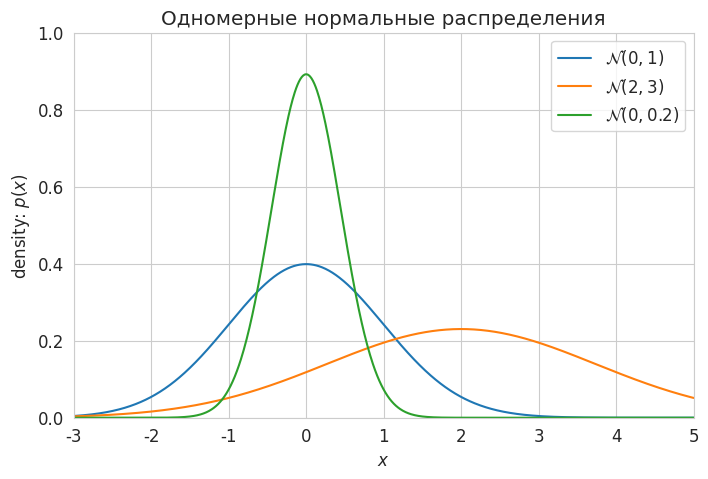
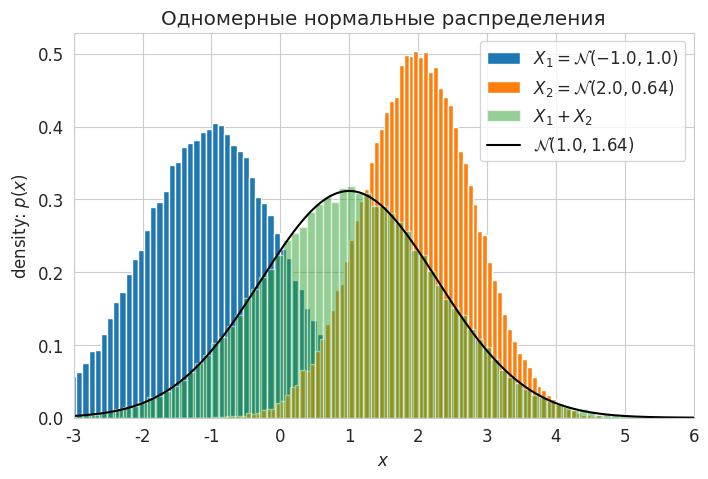
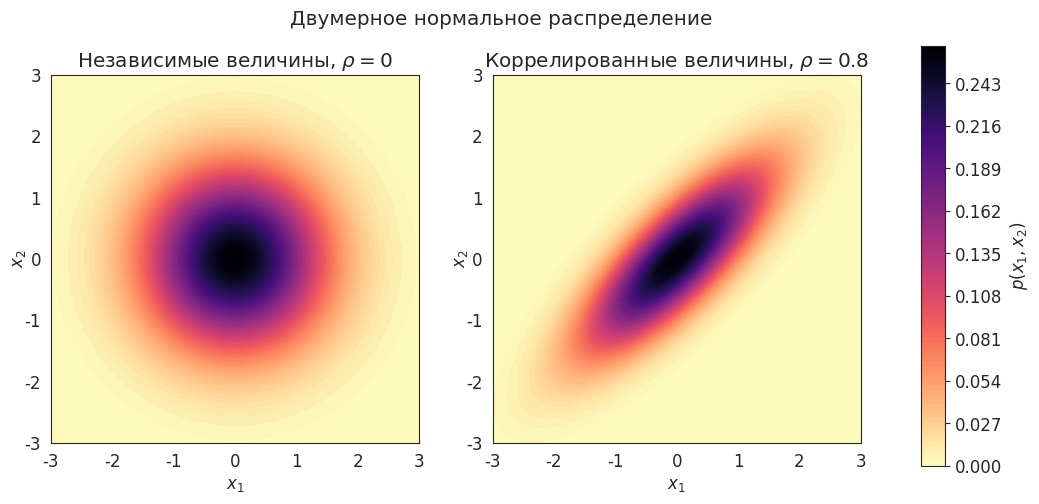
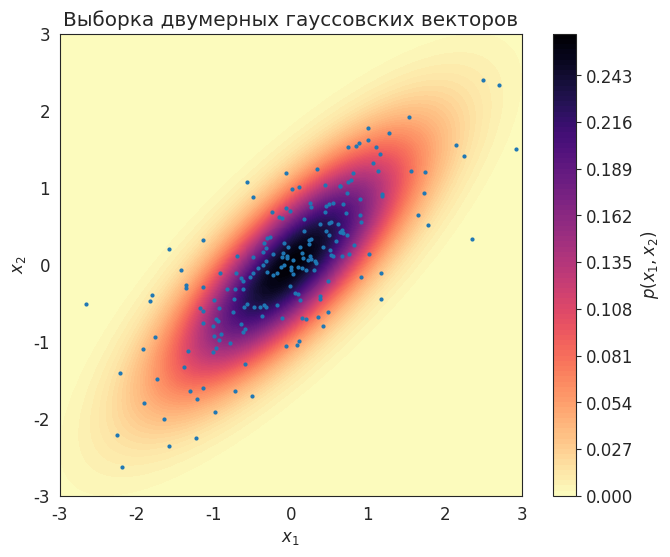
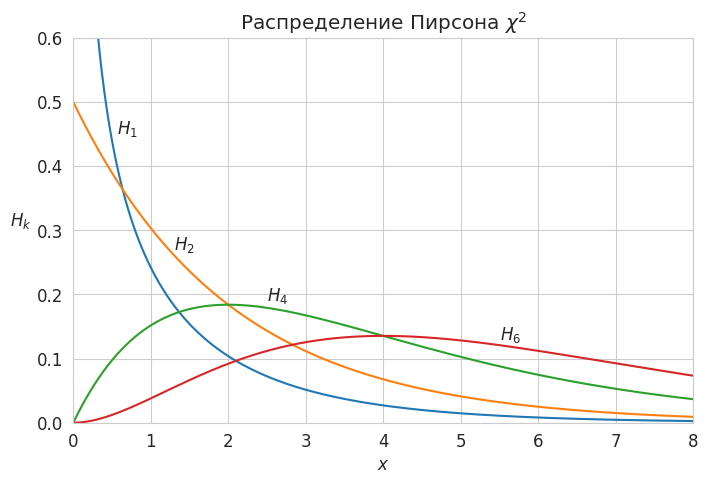
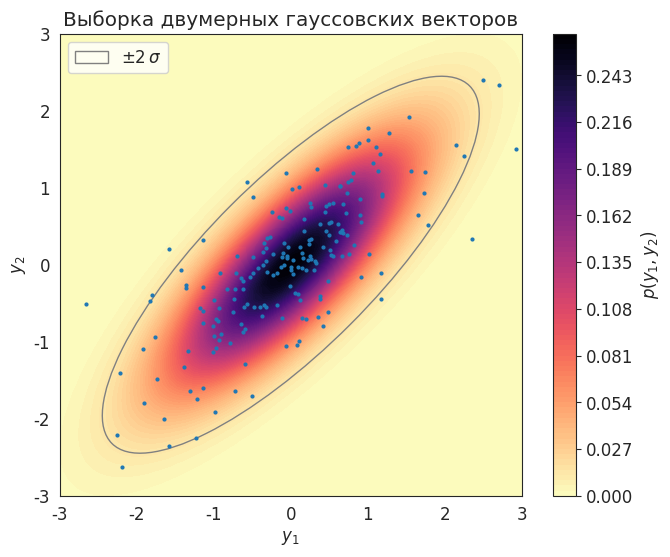

Here is the Python script that generated these plots, in order:
# -*- coding: utf-8 -*-
# ---
# jupyter:
#   jupytext:
#     formats: ipynb,py:light
#     text_representation:
#       extension: .py
#       format_name: light
#       format_version: '1.5'
#       jupytext_version: 1.13.7
#   kernelspec:
#     display_name: Python 3 (ipykernel)
#     language: python
#     name: python3
# ---

# **Лекция 5**
#
# # Распределение Гаусса

# + [markdown] toc=true
# <h1>Содержание<span class="tocSkip"></span></h1>
# <div class="toc"><ul class="toc-item"><li><span><a href="#Гауссовские-случайные-величины" data-toc-modified-id="Гауссовские-случайные-величины-1"><span class="toc-item-num">1&nbsp;&nbsp;</span>Гауссовские случайные величины</a></span><ul class="toc-item"><li><span><a href="#Определение" data-toc-modified-id="Определение-1.1"><span class="toc-item-num">1.1&nbsp;&nbsp;</span>Определение</a></span></li><li><span><a href="#Свойства" data-toc-modified-id="Свойства-1.2"><span class="toc-item-num">1.2&nbsp;&nbsp;</span>Свойства</a></span></li><li><span><a href="#Моменты-нормального-распределения" data-toc-modified-id="Моменты-нормального-распределения-1.3"><span class="toc-item-num">1.3&nbsp;&nbsp;</span>Моменты нормального распределения</a></span></li><li><span><a href="#Примеры" data-toc-modified-id="Примеры-1.4"><span class="toc-item-num">1.4&nbsp;&nbsp;</span>Примеры</a></span></li></ul></li><li><span><a href="#Случайный-вектор" data-toc-modified-id="Случайный-вектор-2"><span class="toc-item-num">2&nbsp;&nbsp;</span>Случайный вектор</a></span><ul class="toc-item"><li><span><a href="#Определение" data-toc-modified-id="Определение-2.1"><span class="toc-item-num">2.1&nbsp;&nbsp;</span>Определение</a></span></li><li><span><a href="#Ковариационная-матрица" data-toc-modified-id="Ковариационная-матрица-2.2"><span class="toc-item-num">2.2&nbsp;&nbsp;</span>Ковариационная матрица</a></span></li></ul></li><li><span><a href="#Многомерное-нормальное-распределение" data-toc-modified-id="Многомерное-нормальное-распределение-3"><span class="toc-item-num">3&nbsp;&nbsp;</span>Многомерное нормальное распределение</a></span><ul class="toc-item"><li><span><a href="#Определение" data-toc-modified-id="Определение-3.1"><span class="toc-item-num">3.1&nbsp;&nbsp;</span>Определение</a></span></li><li><span><a href="#Двумерное-нормальное-распределение" data-toc-modified-id="Двумерное-нормальное-распределение-3.2"><span class="toc-item-num">3.2&nbsp;&nbsp;</span>Двумерное нормальное распределение</a></span></li></ul></li><li><span><a href="#Генерация-выборки-гауссовских-векторов" data-toc-modified-id="Генерация-выборки-гауссовских-векторов-4"><span class="toc-item-num">4&nbsp;&nbsp;</span>Генерация выборки гауссовских векторов</a></span><ul class="toc-item"><li><span><a href="#Аффинное-преобразование-многомерного-нормального-распределения" data-toc-modified-id="Аффинное-преобразование-многомерного-нормального-распределения-4.1"><span class="toc-item-num">4.1&nbsp;&nbsp;</span>Аффинное преобразование многомерного нормального распределения</a></span></li><li><span><a href="#Генерация-выборки-гауссовских-векторов" data-toc-modified-id="Генерация-выборки-гауссовских-векторов-4.2"><span class="toc-item-num">4.2&nbsp;&nbsp;</span>Генерация выборки гауссовских векторов</a></span></li><li><span><a href="#Распределение-Пирсона-$\mathbf{\chi^2}$" data-toc-modified-id="Распределение-Пирсона-$\mathbf{\chi^2}$-4.3"><span class="toc-item-num">4.3&nbsp;&nbsp;</span>Распределение Пирсона $\mathbf{\chi^2}$</a></span></li></ul></li><li><span><a href="#Источники" data-toc-modified-id="Источники-5"><span class="toc-item-num">5&nbsp;&nbsp;</span>Источники</a></span></li></ul></div>

# +
# Imports
import numpy as np
import scipy.stats as stats
np.random.seed(42)

import matplotlib.pyplot as plt
from matplotlib.patches import Ellipse

# +
# Styles, fonts
import matplotlib
matplotlib.rcParams['font.size'] = 12
from matplotlib import cm # Colormaps

import seaborn
seaborn.set_style('whitegrid')


# +
# # %config Completer.use_jedi = False
# -

# ---

# ## Гауссовские случайные величины ##
#
# ### Определение ###
#
# Если $\xi$ &mdash; случайная величина с гауссовской (нормальной) плотностью (probability density function, pdf)
# $$
#   f_\xi(x|\mu,\sigma) = \frac{1}{\sqrt{2\pi}\sigma} \exp{ \left( -\frac{(x - \mu)^2}{2\sigma^2}\right)}, \quad \sigma>0, \quad -\infty < \mu < \infty,
# $$
#
# то смысл параметров $\mu$ и $\sigma$ оказывается очень простым:
# $$
#   \mu = \mathrm{E} \xi, \quad \sigma^2 = \mathrm{D} \xi .
# $$
#
# Таким  образом, рапределение вероятностей этой случайной величины $\xi$, называемой *гауссовской* или *нормально распределённой*, полностью определяется её средним значением $\mu$ и дисперсией $\sigma^2$. В этой связи часто используется запись
# $$
#   \xi \sim \mathcal{N}\left( \mu, \sigma^2 \right).
# $$

# ### Свойства ###
#
# 1. Если $\xi$ и $\eta$ &mdash; гауссовские случайные величины, то из их *некоррелированности* следует их *независимость*.
#
# 2. Пусть $\xi$ и $\eta$ &mdash; две независимые гауссовские случайные величины: $\xi \sim \mathcal{N}\left( \mu_1, \sigma_1^2 \right)$, $\eta \sim \mathcal{N}\left( \mu_2, \sigma_2^2 \right)$. Тогда их сумма снова есть гауссовская случайная величина со средним $\mu_1 + \mu_2$ и дисперсией $\sigma_1^2 + \sigma_2^2$.
#
# 3. **Центральная предельная теорема:** распределение суммы большого числа независимых случайных величин или случайных векторов, подчиняющихся не слишком стеснительным условиям, хорошо аппроксимируется нормальным распределением.
#
# > **Замечание.** Строго говоря, свойство 1 выполняется, если у $\xi$ и $\eta$ существует *совместная нормальная плотность*. Некоррелированные нормальные величины могут быть зависимы, и даже функционально зависимы, если их совместное распределение не обладает плотностью (см. Пример 45 на стр. 124 книги Н. И. Черновой &laquo;Математическая статистика&raquo;).

# Докажем свойство 2 для случая, когда $\xi$ и $\eta$ имеют *стандартное* нормальное распределение. \
# Применим формулу свёртки:
# $$
#   f_{\xi+\eta}(t) = \dfrac{1}{2\pi} \int\limits_{-\infty}^{\infty} e^{-{u^2}/{2}} e^{-{(t-u)^2}/{2}} du
#   = \dfrac{1}{2\pi} \int\limits_{-\infty}^{\infty} e^{-\left( u^2 - ut + t^2/4 + t^2/4 \right)} du
#   = \dfrac{1}{2\pi} e^{-t^2/4} \int\limits_{-\infty}^{\infty} e^{-\left( u - t/2 \right)^2} du \\
#   = \dfrac{1}{2\pi} e^{-t^2/4} \int\limits_{-\infty}^{\infty} e^{-v^2}dv
#   = \dfrac{1}{2\sqrt{\pi}} e^{-t^2/4}.
# $$

# ### Моменты нормального распределения
#
# Выведем общую формулу для центрального момента любого порядка:
# $$
#   M_n = \dfrac{1}{\sqrt{2\pi}\sigma} \int\limits_{-\infty}^{\infty}(x-\mu)^n e^{-\frac{(x-\mu)^2}{2\sigma^2}}dx.
# $$
#
# Делая замену переменной $t = \dfrac{x-\mu}{\sqrt{2}\sigma}$, получим:
# $$
#   M_n = \dfrac{(\sqrt{2}\sigma)^n}{\sqrt{\pi}} \int\limits_{-\infty}^{\infty}t^n e^{-t^2}dt.
# $$
#
# Интегрируем по частям:
# $$
#   M_n = \dfrac{(\sqrt{2}\sigma)^n}{\sqrt{\pi}} \int\limits_{-\infty}^{\infty}t^{n-1}t e^{-t^2}dt
#   = \dfrac{(\sqrt{2}\sigma)^n}{\sqrt{\pi}} \left( \left.-\dfrac{1}{2}t^{n-1}e^{-t^2} \right|_{-\infty}^{+\infty}
#   + \dfrac{n-1}{2} \int\limits_{-\infty}^{\infty}t^{n-2} e^{-t^2}dt \right).
# $$
#
# Имея в виду, что первое слагаемое в скобках равно нулю, получим следующее рекуррентное соотношение:
# $$
#   M_n = \dfrac{(\sqrt{2}\sigma)^n (n-1)}{2\sqrt{\pi}} \int\limits_{-\infty}^{\infty}t^{n-2} e^{-t^2}dt 
#   = (n-1) \sigma^2 M_{n-2}.
# $$

# Принимая во внимание, что $M_0=1$ и $M_1=0$, получим итоговый результат для *центральных* моментов:
#
# 1. $M_n = 0$ для нечётных $n$,
# 1. $M_n = (n-1)!!\,\sigma^n$ для чётных $n$.

# ### Примеры
#
# **Пример 1** \
# Графики плотностей трёх одномерных нормальных распределений:
# $\mathcal{N}(0, 1)$, $\mathcal{N}(2, 3)$ и $\mathcal{N}(0, 0.2)$.

def univariate_normal(x, mean, variance):
    """pdf of the univariate normal distribution"""
    return ((1. / np.sqrt(2 * np.pi * variance)) * 
            np.exp(-(x - mean)**2 / (2 * variance)))


# Plot different Univariate Normals
x = np.linspace(-3, 6, num=1001)
fig = plt.figure(figsize=(8, 5))
plt.plot(x, univariate_normal(x, 0, 1),
         label="$\mathcal{N}(0, 1)$")
plt.plot(x, univariate_normal(x, 2, 3),
         label="$\mathcal{N}(2, 3)$")
plt.plot(x, univariate_normal(x, 0, 0.2),
         label="$\mathcal{N}(0, 0.2)$")
plt.xlabel('$x$')
plt.ylabel('density: $p(x)$')
plt.title('Одномерные нормальные распределения')
plt.ylim([0, 1])
plt.xlim([-3, 5])
plt.legend(loc=1)
# fig.subplots_adjust(bottom=0.15)
plt.show()

# **Пример 2** \
# Графики плотностей $\mathcal{N}(-1, 1)$, $\mathcal{N}(2, 0.64)$ и их суммы.

N = int(1e5)
m1, s1 = -1., 1.
X1 = np.random.normal(loc=m1, scale=s1, size=N)
m2, s2 = 2., 0.8
X2 = np.random.normal(loc=m2, scale=s2, size=N)

# +
bins = 100
fig = plt.figure(figsize=(8, 5))
ax = plt.subplot(1,1,1)
plt.title('Одномерные нормальные распределения')
plt.hist(X1, bins=bins, density=True, label=f"$X_1=\mathcal{{N}}({m1}, {s1**2:.2})$")
plt.hist(X2, bins=bins, density=True, label=f"$X_2=\mathcal{{N}}({m2}, {s2**2:.2})$")
plt.hist(X1+X2, bins=bins, density=True, alpha=0.5, label="$X_1+X_2$")

m_sum, var_sum = m1+m2, s1**2+s2**2
plt.plot(x, univariate_normal(x, mean=m_sum, variance=var_sum),
         c='k', label=f"$\mathcal{{N}}({m_sum}, {var_sum:.3})$")

plt.xlabel('$x$')
plt.ylabel('density: $p(x)$')
plt.xlim([-3, 6])
# plt.ylim([0, 1])

plt.legend()
plt.show()


# -

# ---

# ## Случайный вектор

# ### Определение
#
# **Определение.** Всякий упорядоченный набор случайных величин $\vec{\xi} = (\xi_1, \ldots, \xi_n)$ будем называть *$n$-мерным случайным вектором*.
#
# **Определение.** Математическим ожиданием случайного вектора будем называть вектор математических ожиданий его каждой компоненты: $\mathrm{E}\vec{\xi} = (\mathrm{E}\xi_1, \ldots, \mathrm{E}\xi_n)$.
#
# Для математического ожидания случайного вектора справедливы все свойства математического ожидания случайной величины.
# В том числе *линейность:* $\mathrm{E}(A\vec{\xi} + B\vec{\eta}) = A \cdot \mathrm{E}\vec{\xi} + B \cdot \mathrm{E}\vec{\eta}$.

# ### Ковариационная матрица ###
#
# Пусть $\vec\xi = \left( \xi_1, \dots, \xi_n \right)$ &mdash; случайный вектор, компоненты которого имеют конечный второй момент. Назовём *матрицей ковариаций* (ковариационной матрицей) вектора $\xi$ матрицу (порядка $n \times n$) $\Sigma = ||\Sigma_{ij}||$, где $\Sigma_{ij} = \text{cov}\left( \xi_i, \xi_j \right)$.
#
# Ковариационная матрица случайного вектора является многомерным аналогом дисперсии случайной величины для случайных векторов.
# На диагонали $\Sigma$ располагаются дисперсии компонент вектора, а внедиагональные элементы &mdash; ковариации между компонентами.

# **Свойства ковариационной матрицы:**
#
# 1. $\mathrm{cov}(\vec\xi) = \mathrm{E} \left[ (\vec\xi -\mathrm{E}\vec\xi) \cdot (\vec\xi -\mathrm{E}\vec\xi)^\top \right]$
# 1. $\mathrm{cov}(\vec\xi) = \mathrm{E} \vec\xi \vec\xi^\top - \mathrm{E} \vec\xi \cdot \mathrm{E} \vec\xi^\top$
# 1. Положительная определённость: $\mathrm{cov}(\vec\xi) > 0$
# 1. Аффинное преобразование: $\mathrm{cov}(A\vec\xi + \vec{b}) = A \cdot \mathrm{cov}(\vec\xi) \cdot A^\top$

# **Утверждение**. Ковариационная матрица случайного вектора является *симметричной* и *положительно определённой*.
#
# *Доказательство*.
# Обозначим ковариационную матрицу $\mathbf{K}$.
# Положительная определёнонсть означает, что $\forall \mathbf{a} \in \mathbb{R}^n: \mathbf{a}^\top \mathbf{K} \mathbf{a} > 0$.
#
# Действительно,
# $$
# \begin{split}
#   \mathbf{a}^\top \mathbf{K} \mathbf{a} = \sum\limits_{i,j=1}^n a_i K_{ij} a_j
#   &= \sum\limits_{i,j=1}^n a_i \mathrm{E}\left[ (\xi_i - \mathrm{E}\xi_i) (\xi_j - \mathrm{E}\xi_j) \right] a_j =
#   \sum\limits_{i,j=1}^n \mathrm{E}\left[ a_i (\xi_i - \mathrm{E}\xi_i) (\xi_j - \mathrm{E}\xi_j) a_j \right] \\
#   &= \mathrm{E}\left[ \sum\limits_{i,j=1}^n a_i (\xi_i - \mathrm{E}\xi_i) (\xi_j - \mathrm{E}\xi_j) a_j \right] =
#   \mathrm{E}\left[ \sum\limits_{i=1}^n a_i (\xi_i - \mathrm{E}\xi_i) \right]^2. \mathrm{\square}
# \end{split}
# $$

# Справедлив и обратный результат.
#
# **Утверждение.** Для того, чтобы матрица $\Sigma$ порядка $n \times n$ была ковариационной матрицей некоторого случайного вектора $\vec\xi = \left( \xi_1, \dots, \xi_n \right)$, необходимо и достаточно, чтобы эта матрица была симметричной и положительно определённой.
#
# *Доказательство*. Тот факт, что всякая ковариационная матрица является симетричной и положительно определённой будем считать доказанным.
# Покажем теперь обратное, что $\Sigma$ является ковариационной матрицей некоторого случайного вектора.
#
# Воспользуемся *разложением Холецкого* &mdash; представлением симметричной положительно определённой матрицы в виде произведения нижнетреугольной матрицы $L$ и верхнетреугольной матрицы $L^\top$.
#
# Пусть $\vec\eta$ &mdash; вектор нормально распределённых случайных величин $\vec\eta \sim \mathcal{N}(0, 1)$.
# Пусть $\Sigma = L L^\top$.
# Покажем, что вектор $\vec\xi = L\vec\eta$ имеет ковариационную матрицу $\Sigma$.
# $$
#   \mathrm{cov}(\vec\xi)
#   = \mathrm{E} \left[\vec\xi \cdot \vec\xi^\top \right]
#   = \mathrm{E} \left[(L\vec\eta)(L\vec\eta)^\top \right]
#   = L \cdot \mathrm{E} \left[\vec\eta \cdot \vec\eta^\top \right] \cdot L^\top
#   = L I_n L^\top = LL^\top = \Sigma. \mathrm{\square}
# $$

# ---

# ## Многомерное нормальное распределение

# ### Определение
#
# Многомерное нормальное распределение представляет собой многомерное обобщение одномерного нормального распределения. Оно представляет собой распределение многомерной случайной величины, состоящей из нескольких случайных величин, которые могут быть скоррелированы друг с другом.
#
# Как и одномерное, многомерное нормальное распределение определяется набором параметров: вектором средних значений $\mathbf{\mu}$, который является вектором математических ожиданий распределения, и ковариационной матрицей $\Sigma$, которая измеряет степень зависимости двух случайных величин и их совместного изменения.
#
# Многомерное нормальное распределение случайного вектора $\overline{\xi}$ размерностью $n$ имеет следующую функцию плотности совместной вероятности:
# $$
#   f_n(\vec{x}|\vec{\mu}, \Sigma) = \frac{1}{\sqrt{(2\pi)^n |\Sigma|}} \exp{ \left( -\frac{1}{2}(\vec{x} - \vec{\mu})^\top \Sigma^{-1} (\vec{x} - \vec{\mu}) \right)}.
# $$
#
# Здесь $\vec{x}$ &mdash; случайный вектор размерностью $n$, $\vec{\mu}$ &mdash; вектор математического ожидания, $\Sigma$ &mdash; ковариационная матрица (симметричная, положительно определённая матрица с размерностью $n \times n$, $\Sigma_{ij} = \text{cov}(\xi_i, \xi_j)$), а $\lvert\Sigma\rvert$ &mdash; её определитель. Многомерное нормальное распределение принято обозначать следующим образом: 
# $$
#   \vec{\xi} \sim \mathcal{N}(\vec{\mu}, \Sigma)
# $$
#
# > Далее для простоты записи стрелка над вектором будет опускаться, т. е. вместо $\vec{\xi}$ будем писать просто $\xi$.

# **Замечание.** Вектор, составленный из нормальных случайных величин, не обязательно имеет многомерное нормальное распределение.
# Так, для $\xi \sim \mathcal{N}(0,1)$ вектор $(\xi, c\xi)$ имеет вырожденную матрицу ковариаций $\begin{pmatrix}
#     1 & c \\
#     c & c^2
# \end{pmatrix}$
# и не имеет плотности в $\mathbb{R}^2$.

# ### Двумерное нормальное распределение
#
# В качестве примера рассмотрим двумерный случайный вектор.
# В этом случае ковариационная матрица имеет вид
# $$
# \Sigma = 
# \begin{pmatrix}
#     \sigma_1^2 & \rho \sigma_1 \sigma_2 \\
#     \rho \sigma_1 \sigma_2 & \sigma_2^2 
# \end{pmatrix}.
# $$

# Двумерная нормальная плотность $p(x_1, x_2)$ имеет вид
# $$
#   f_{\xi,\eta}(x_1, x_2) = \frac{1}{2\pi\sigma_1\sigma_2\sqrt{1-\rho^2}} \times \\
#   \exp \left\{-\frac{1}{2(1-\rho^2)} \left[ \frac{(x_1-m_1)^2}{\sigma_1^2} - 2\rho\frac{(x_1-m_1)(x_2-m_2)}{\sigma_1\sigma_2} + \frac{(x_2-m_2)^2}{\sigma_2^2} \right]\right\},
# $$
#
# где \
#   $m_1 = \mathrm{E} \xi$, $m_2 = \mathrm{E} \eta$ &mdash; математические ожидания, \
#   $\sigma_1^2 = \mathrm{D} \xi$, $\sigma_2^2 = \mathrm{D} \eta$ &mdash; стандартное отклонение $x_i$, \
#   $\rho = \dfrac{\mathrm{cov}(\xi, \eta)}{\sigma_1 \cdot \sigma_2}$ &mdash; коэффициент корреляции.
#     
# **Замечание.** Можно убедиться, что если пара ($\xi$, $\eta$) &mdash; гауссовская, то из некоррелированности $\xi$ и $\eta$ следует их независимость. \
# Действительно, если $\rho=0$, то
# $$
#   f_{\xi,\eta}(x_1, x_2) = \frac{1}{2\pi\sigma_1\sigma_2} \, \exp\left\{-\frac{(x_1-m_1)^2}{2\sigma_1^2}\right\} \, \exp\left\{-\frac{(x_2-m_2)^2}{2\sigma_2^2}\right\}
#   = f_\xi(x_1) \cdot f_{\eta}(x_2).
# $$

# **Примеры**
#
# Примеры двумерных нормальных распределений приведены ниже.
#
# 1. Двумерное распределение независимых случайных величин
# 2. Двумерное распределение положительно коррелированных случайных величин (возрастание $x_1$ увеличивает вероятность возрастания $x_2$)

def multivariate_normal(x, d, mean, covariance):
    '''pdf of the multivariate normal distribution.'''
    x_m = x - mean
    return (1. / (np.sqrt((2 * np.pi)**d * np.linalg.det(covariance))) * 
            np.exp(-0.5*(np.linalg.solve(covariance, x_m).T.dot(x_m))))


# Plot bivariate distribution
def generate_surface(mean, covariance, d):
    '''Helper function to generate density surface.'''
    nb_of_x = 100 # grid size
    x1s = np.linspace(-5, 5, num=nb_of_x)
    x2s = np.linspace(-5, 5, num=nb_of_x)
    x1, x2 = np.meshgrid(x1s, x2s) # Generate grid
    pdf = np.zeros((nb_of_x, nb_of_x))
    # Fill the cost matrix for each combination of weights
    for i in range(nb_of_x):
        for j in range(nb_of_x):
            pdf[i,j] = multivariate_normal(
                np.matrix([[x1[i,j]], [x2[i,j]]]), 
                d, mean, covariance)
    return x1, x2, pdf  # x1, x2, pdf(x1,x2)


d = 2  # number of dimensions
# Generate independent Normals
bivariate_mean = np.matrix([[0.], [0.]])  # Mean
bivariate_covariance = np.matrix([
    [1., 0.], 
    [0., 1.]])  # Covariance
print(bivariate_covariance)
surf_ind = generate_surface(bivariate_mean, bivariate_covariance, d)

# Generate correlated Normals
bivariate_mean = np.matrix([[0.], [0.0]])  # Mean
sigma_1, sigma_2, cor_coeff = 1., 1.0, 0.8
bivariate_covariance = np.matrix([
    [sigma_1**2, cor_coeff*sigma_1*sigma_2], 
    [cor_coeff*sigma_1*sigma_2, sigma_2**2]])  # Covariance
print(bivariate_covariance)
surf_cor = generate_surface(bivariate_mean, bivariate_covariance, d)

# +
# subplot
seaborn.set_style('white')
cmap = cm.magma_r
fig, (ax1, ax2) = plt.subplots(nrows=1, ncols=2, figsize=(12,6))

# Plot bivariate distribution 1
con = ax1.contourf(*surf_ind, 100, cmap=cmap)
ax1.set_xlabel('$x_1$')
ax1.set_ylabel('$x_2$', va='center')
ax1.axis([-3., 3., -3., 3.])
ax1.set_aspect('equal')
ax1.set_title('Независимые величины, $\\rho=0$')

# Plot bivariate distribution 2
con = ax2.contourf(*surf_cor, 100, cmap=cmap)
ax2.set_xlabel('$x_1$')
ax2.set_ylabel('$x_2$', va='center')
ax2.axis([-3., 3., -3., 3.])
ax2.set_aspect('equal')
ax2.set_title(f'Коррелированные величины, $\\rho={cor_coeff}$')

# Add colorbar and title
fig.subplots_adjust(right=0.8)
cbar_ax = fig.add_axes([0.85, 0.15, 0.02, 0.7])
cbar = fig.colorbar(con, cax=cbar_ax)
cbar.ax.set_ylabel('$p(x_1, x_2)$')
plt.suptitle('Двумерное нормальное распределение', y=0.91)
plt.show()
# -

# ---

# ## Генерация выборки гауссовских векторов

# ### Аффинное преобразование многомерного нормального распределения
#  
# Многомерное нормальное распределение можно преобразовать с помощью аффинного преобразования. Так, если $X$ &mdash; нормально распределённый случайный вектор, а $Y = u + LX$ &mdash; аффинное преобразованием $X$ с матрицей $L$ и вектором $u$, то $Y$ также нормально распределён со средним значением $\mu_{Y} = u + L\mu_{X}$ и ковариационной матрицей $\Sigma_{Y} = L\Sigma_{X}L^\top$.
# $$
#   X \sim \mathcal{N}(\mu_{X}, \Sigma_{X}) \quad\quad Y \sim \mathcal{N}(\mu_{Y}, \Sigma_{Y}) \\
#   \mathcal{N}(\mu_{Y}, \Sigma_{Y}) = \mathcal{N}(u + L\mu_{X}, L\Sigma_{X}L^\top) = u + L\mathcal{N}(\mu_{X}, \Sigma_{X})
# $$
#
# Это можно доказать следующим образом:
# $$
#   \mu_{Y} = \mathrm{E}[Y] = \mathrm{E}[u + LX] = u + \mathrm{E}[LX] = u + L\mu_{X}
# $$
#
# $$
# \begin{split}
#   \Sigma_{Y} & = \mathrm{E}[(Y-\mu_{Y})(Y-\mu_{Y})^\top] \\
#              & = \mathrm{E}[(u+LX - u-L\mu_{X})(u+LX - u-L\mu_{X})^\top] \\
#              & = \mathrm{E}[(L(X-\mu_{X})) (L(X-\mu_{X}))^\top] \\
#              & = \mathrm{E}[L(X-\mu_{X}) (X-\mu_{X})^\top L^\top] \\
#              & = L\mathrm{E}[(X-\mu_{X})(X-\mu_{X})^\top]L^\top \\
#              & = L\Sigma_{X}L^\top
# \end{split}
# $$

# Итак, можно сформулировать следующий результат:
#
#  - *любой нормальный вектор* в $\mathbb{R}^m$ со сколь угодно зависимыми координатами может быть умножением на подходящую невырожденную матрицу превращён в вектор, состоящий из *независимых стандартных нормальных случайных величин*;
#  - и наоборот, *стандартный нормальный случайный вектор* можно линейным преобразованием превратить в вектор с *заданным многомерным нормальным распределением*.

# ### Генерация выборки гауссовских векторов
#
# Предыдущая формула поможет нам сгенерировать гауссовский вектор с заданными вектором средних значений и ковариационной матрицей. \
# Для этого сгенерируем вектор $X$, подчиняющийся стандартному нормальному распределению $X \sim \mathcal{N}(0, I)$ со средним значением $\mu_{X} = 0$ и единичной ковариационной матрицей $\Sigma_{X} = I$. Генерация такого вектора не представляет труда, так как каждая переменная в $X$ независима от всех других переменных, и мы можем просто генерировать каждую переменную отдельно, пользуясь одномерным распределением Гаусса.
#
# Для генерации $Y \sim \mathcal{N}(\mu_{Y}, \Sigma_{Y})$ возьмём $X$ и применим к нему аффинное преобразование $Y = u + LX$. Из предыдущего раздела мы знаем, что ковариация $Y$ будет $\Sigma_{Y} = L\Sigma_{X}L^\top$. Поскольку $\Sigma_{X}=I$, а $\mu_{X} = 0$, то $\Sigma_{Y} = L L^\top$ и $\mu_{Y} = u$.
# В итоге получаем, что искомое преобразование $Y = \mu_{Y} + L_{Y}X$, где матрица $L_{Y}$ &mdash; нижнетреугольная матрица, которую можно найти с  помощью разложения Холецкого матрицы $\Sigma_{Y}$.

# В качестве иллюстрации сгенерируем выборку двумерных векторов для следующего распределения:
# $$
# Y
# \sim
# \mathcal{N}\left(
# \begin{bmatrix}
#     0 \\ 
#     0 
# \end{bmatrix},
# \begin{bmatrix}
#     1 & 0.8 \\
#     0.8 & 1
# \end{bmatrix}\right).
# $$

# +
# Sample from:
d = 2 # Number of dimensions
mean = np.array([[0.], [0.]])
covariance = np.array([
    [1, 0.8], 
    [0.8, 1]
])

# Create L
L = np.linalg.cholesky(covariance)

# Sample X from standard normal
n = 200  # Samples to draw
X = np.random.normal(size=(d, n))
# Apply the transformation
Y = (mean + L.dot(X)).T

# +
# Plot the samples and the distribution
seaborn.set_style('white')
fig, ax = plt.subplots(figsize=(8, 6))

# Plot bivariate distribution
x1, x2, p = generate_surface(mean, covariance, d)
con = ax.contourf(x1, x2, p, 100, cmap=cm.magma_r)

# Plot samples
s = ax.plot(Y[:,0], Y[:,1], 'o', c=cm.tab10(0), ms=2, label='точки')
ax.set_xlabel('$x_1$')
ax.set_ylabel('$x_2$')
ax.axis([-3., 3., -3., 3.])
ax.set_aspect('equal')
ax.set_title('Выборка двумерных гауссовских векторов')
cbar = plt.colorbar(con)
cbar.ax.set_ylabel('$p(x_1, x_2)$')
plt.show()
# -

# Дополнительно нарисуем область, в которую попадает 95 % векторов (область $2\sigma$).
# Для этого нам понадобится распределение *длин* гауссовских векторов.

# ### Распределение Пирсона $\mathbf{\chi^2}$
#
# **Определение.** Распределение суммы $k$ квадратов независимых случайных величин со стандартным нормальным распределением называется распределением $\chi^2 = \xi_1^2 + \ldots + \xi_k^2$ (хи-квадрат) с $k$ степенями свободы и обозначается $H_k$.
#
# Плотность распределения $H_k$ для $x>0$ равна
# $$
#   H_k(x) = \dfrac{1}{2^{k/2}\Gamma(k/2)} x^{k/2-1} e^{-x/2}.
# $$

# **Свойства:**
#
# 1. При $k\ge2$ максимум плотности распределения $H_k$ достигается в точке $x=k-2$.
# 1. Если случайные величины $\chi^2 \sim H_k$ и $\psi^2 \sim H_m$ независимы, то их сумма $\chi^2 + \psi^2$ имеет распределение $H_{k+m}$.
# 1. Если величина $\chi^2$ имеет распределение $H_k$ то $\mathrm{E} \chi^2 = k$ и $\mathrm{D} \chi^2 = 2k$.
# 1. Если случайные величины $\xi_1, \ldots, \xi_k$ независимы и имеют нормальное распределение $\mathcal{N}(\mu, \sigma^2)$, то случайная величины $\chi_k^2 = \sum\limits_{i=1}^{k} \left( \dfrac{\xi_i-\mu}{\sigma} \right)^2$ имеет распределение $H_k$.

# +
# Show data
seaborn.set_style('whitegrid')
t = np.linspace(0, 8, 1001)
fig, ax1 = plt.subplots(nrows=1, ncols=1, figsize=(8,5))
ax1.set_title('Распределение Пирсона $\chi^2$')

txt_coords = {1:(0.56,0.45),2:(1.3,0.27),4:(2.5,0.19),6:(5.5,0.13)}
for k in [1,2,4,6]:
    ax1.plot(t, stats.chi2(k).pdf(t), '-', label=f'$H_{k}$')
    ax1.text(*txt_coords[k],f'$H_{k}$')

# Ys = np.random.normal(size=(4, int(1e4)))
# plt.hist(sum(Ys**2),bins=300,density=True,color=cm.tab10(7),alpha=0.5,label='')

ax1.set_xlim(0, 8)
ax1.set_ylim(0, 0.6)
ax1.set_xlabel('$x$')
ax1.set_ylabel('$H_k$',rotation=0,ha='right')
plt.show()


# -

def make_ellipse(mu, cov, ci=0.95, color='gray', label='$\pm 2\,\sigma$'):
    '''Make covariance isoline'''
    e, v = np.linalg.eig(cov)
    angle = 180./np.pi * np.arctan(v[1, 0] / v[0, 0])
    print(angle)
    q = stats.chi2(2).ppf(ci)
    e = Ellipse(mu, 2*np.sqrt(q*e[0]), 2*np.sqrt(q*e[1]), angle=angle,
                fill=False, color=color, label=label)
    return e


# +
# Plot the samples and the distribution
seaborn.set_style('white')
fig, ax = plt.subplots(figsize=(8, 6))

# Plot bivariate distribution
x1, x2, p = generate_surface(mean, covariance, d)
con = ax.contourf(x1, x2, p, 100, cmap=cm.magma_r)

# Plot 95% Interval
e = make_ellipse(mean, covariance)
ax.add_artist(e)

# Plot samples
s = ax.plot(Y[:,0], Y[:,1], 'o', c=cm.tab10(0), ms=2, label='точки')
ax.set_xlabel('$y_1$')
ax.set_ylabel('$y_2$')
ax.axis([-3., 3., -3., 3.])
ax.set_aspect('equal')
ax.set_title('Выборка двумерных гауссовских векторов')
cbar = plt.colorbar(con)
cbar.ax.set_ylabel('$p(y_1, y_2)$')

plt.legend(handles=[e, ], loc=2)
plt.show()
# -

# ---

# ## Источники
#
# 1. *Ширяев А.Н.* Вероятность &mdash; 1. &mdash; М.: МЦНМО, 2007. &mdash; 517 с.
# 1. *Чернова Н.И.* Математическая статистика: Учебное пособие &mdash; Новосиб. гос. ун-т, 2007. &mdash; 148 с.
# 1. *Roelants P.* [Multivariate normal distribution](https://peterroelants.github.io/posts/multivariate-normal-primer/).

# Versions used
import sys
print('Python: {}.{}.{}'.format(*sys.version_info[:3]))
print('numpy: {}'.format(np.__version__))
print('matplotlib: {}'.format(matplotlib.__version__))
print('seaborn: {}'.format(seaborn.__version__))


